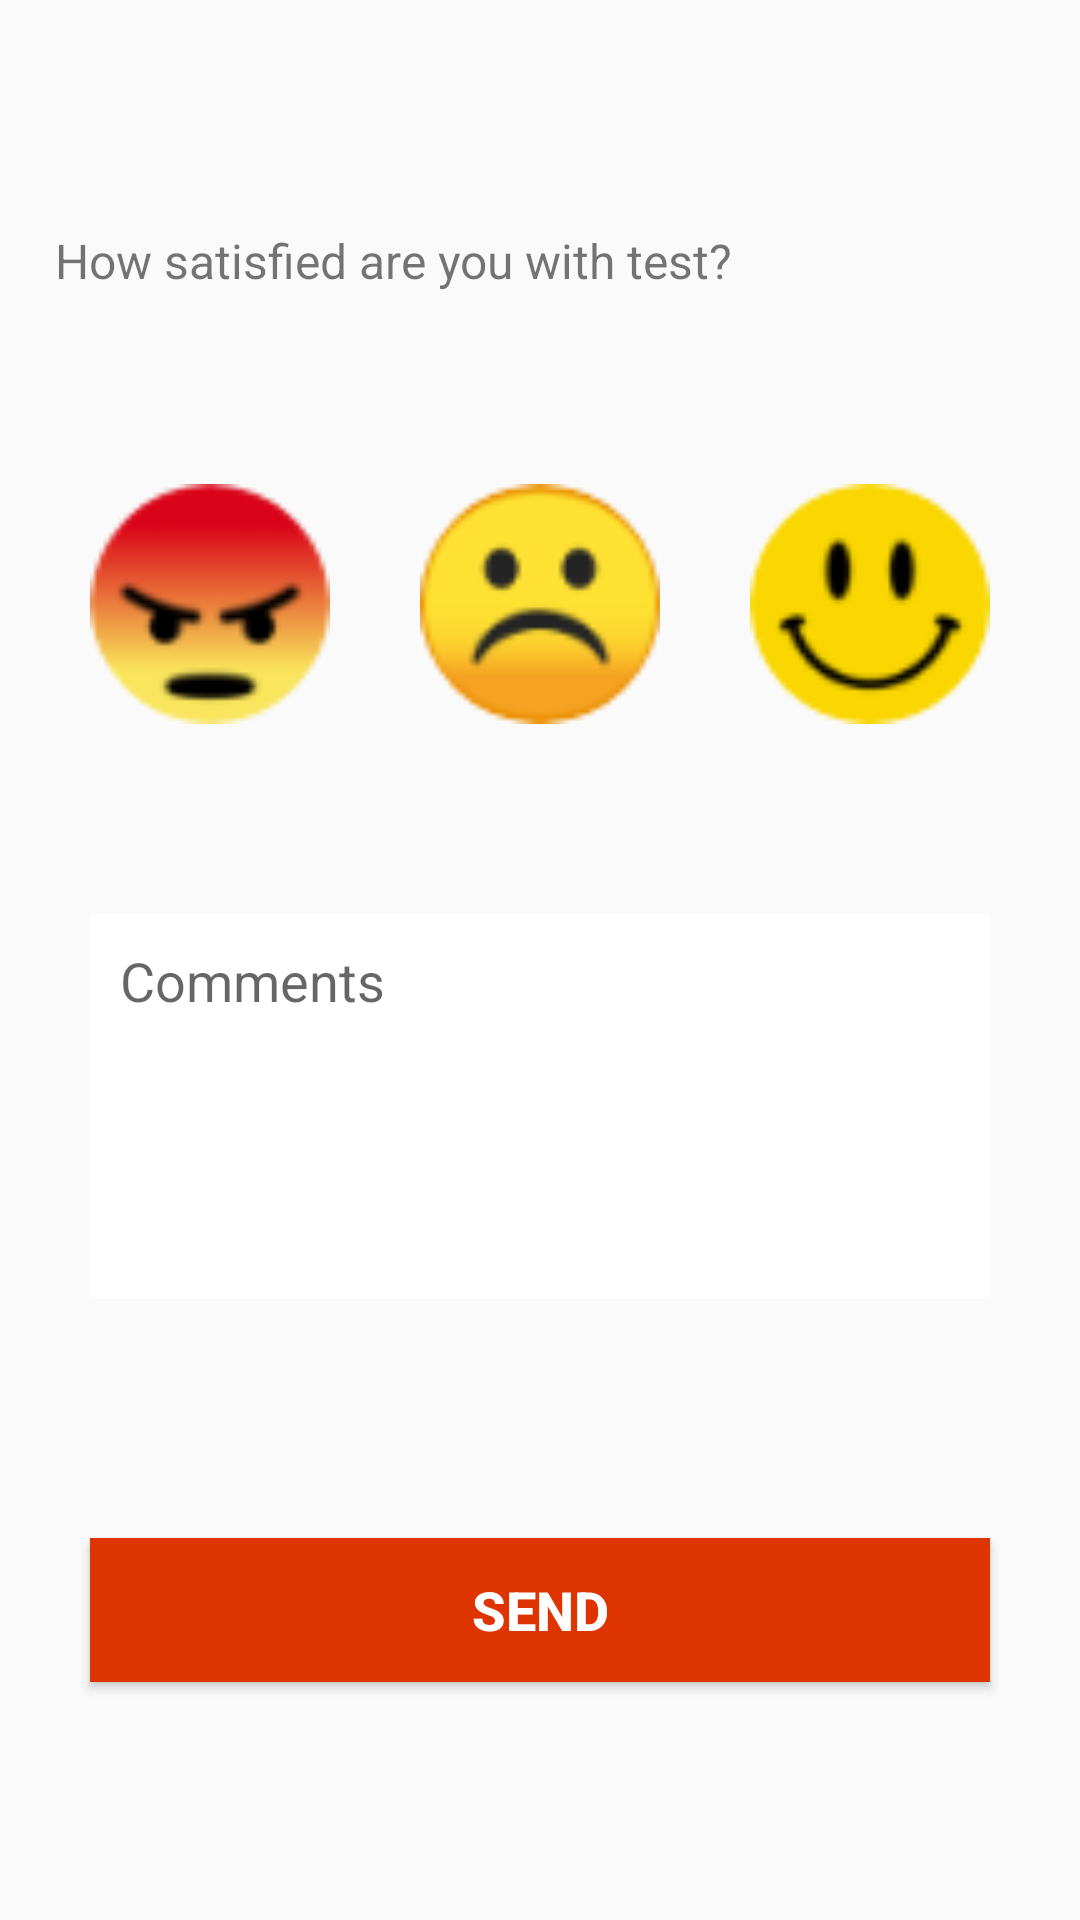

Layout XML and referenced resources for this Android screen:
<!-- AndroidManifest.xml: application theme AppTheme -->
<!-- res/layout/activity_getfeedback.xml -->
<?xml version="1.0" encoding="utf-8"?>
<androidx.constraintlayout.widget.ConstraintLayout xmlns:android="http://schemas.android.com/apk/res/android"
    xmlns:app="http://schemas.android.com/apk/res-auto"
    xmlns:tools="http://schemas.android.com/tools"
    android:layout_width="match_parent"
    android:layout_height="match_parent"
    tools:context=".MainActivity">

    <TextView
        android:id="@+id/textView2"
        android:layout_width="wrap_content"
        android:layout_height="wrap_content"
        android:text="How satisfied are you with test?"
        android:textSize="16sp"
        app:layout_constraintBottom_toBottomOf="parent"
        app:layout_constraintEnd_toEndOf="parent"
        app:layout_constraintHorizontal_bias="0.136"
        app:layout_constraintStart_toStartOf="parent"
        app:layout_constraintTop_toTopOf="parent"
        app:layout_constraintVertical_bias="0.123" />

    <EditText
        android:id="@+id/editTextTextMultiLine"
        android:layout_width="match_parent"
        android:layout_height="wrap_content"
        android:background="#ffffff"
        android:ems="10"
        android:gravity="start|top"
        android:hint="Comments"
        android:inputType="textMultiLine"
        android:lines="5"
        android:padding="10dp"
        android:layout_marginLeft="30dp"
        android:layout_marginRight="30dp"
        app:layout_constraintBottom_toBottomOf="parent"
        app:layout_constraintTop_toBottomOf="@+id/textView2"
        tools:layout_editor_absoluteX="30dp" />

    <Button
        android:id="@+id/btn_display"
        android:layout_width="300dp"
        android:layout_height="wrap_content"
        android:layout_margin="20dp"
        android:background="@color/colorPrimary"
        android:text="SEND"
        android:textColor="@android:color/white"
        android:textSize="18sp"
        android:textStyle="bold"
        app:layout_constraintBottom_toBottomOf="parent"
        app:layout_constraintEnd_toEndOf="parent"
        app:layout_constraintStart_toStartOf="parent"
        app:layout_constraintTop_toBottomOf="@+id/editTextTextMultiLine" />

    <ImageView
        android:id="@+id/imageView2"
        android:layout_width="80dp"
        android:layout_height="80dp"
        android:background="@drawable/notbad"
        app:layout_constraintBottom_toTopOf="@+id/editTextTextMultiLine"
        app:layout_constraintEnd_toEndOf="parent"
        app:layout_constraintStart_toStartOf="parent"
        app:layout_constraintTop_toBottomOf="@+id/textView2" />

    <ImageView
        android:id="@+id/imageView3"
        android:layout_width="80dp"
        android:layout_height="80dp"
        android:background="@drawable/angry"
        app:layout_constraintBottom_toTopOf="@+id/editTextTextMultiLine"
        app:layout_constraintEnd_toStartOf="@+id/imageView2"
        app:layout_constraintStart_toStartOf="parent"
        app:layout_constraintTop_toBottomOf="@+id/textView2" />

    <ImageView
        android:id="@+id/imageView4"
        android:layout_width="80dp"
        android:layout_height="80dp"
        android:background="@drawable/good"
        app:layout_constraintBottom_toTopOf="@+id/editTextTextMultiLine"
        app:layout_constraintEnd_toEndOf="parent"
        app:layout_constraintStart_toEndOf="@+id/imageView2"
        app:layout_constraintTop_toBottomOf="@+id/textView2" />
</androidx.constraintlayout.widget.ConstraintLayout>
<!-- resources referenced by this layout -->
<resources>
  <color name="colorPrimary">#de3400</color>
  <!-- drawable angry: png bitmap (drawable-v24, 3088 bytes) -->
  <!-- drawable good: png bitmap (drawable-v24, 2846 bytes) -->
  <!-- drawable notbad: png bitmap (drawable-v24, 2853 bytes) -->
  <style name="AppTheme" parent="Theme.AppCompat.Light.NoActionBar">
          
          <item name="colorPrimary">@color/colorPrimary</item>
          <item name="colorSecondary">#ffffff</item>
          <item name="colorPrimaryDark">@color/colorPrimaryDark</item>
          <item name="colorAccent">#de3400</item>
      </style>
  <color name="colorPrimaryDark">#6A1B9A</color>
</resources>
